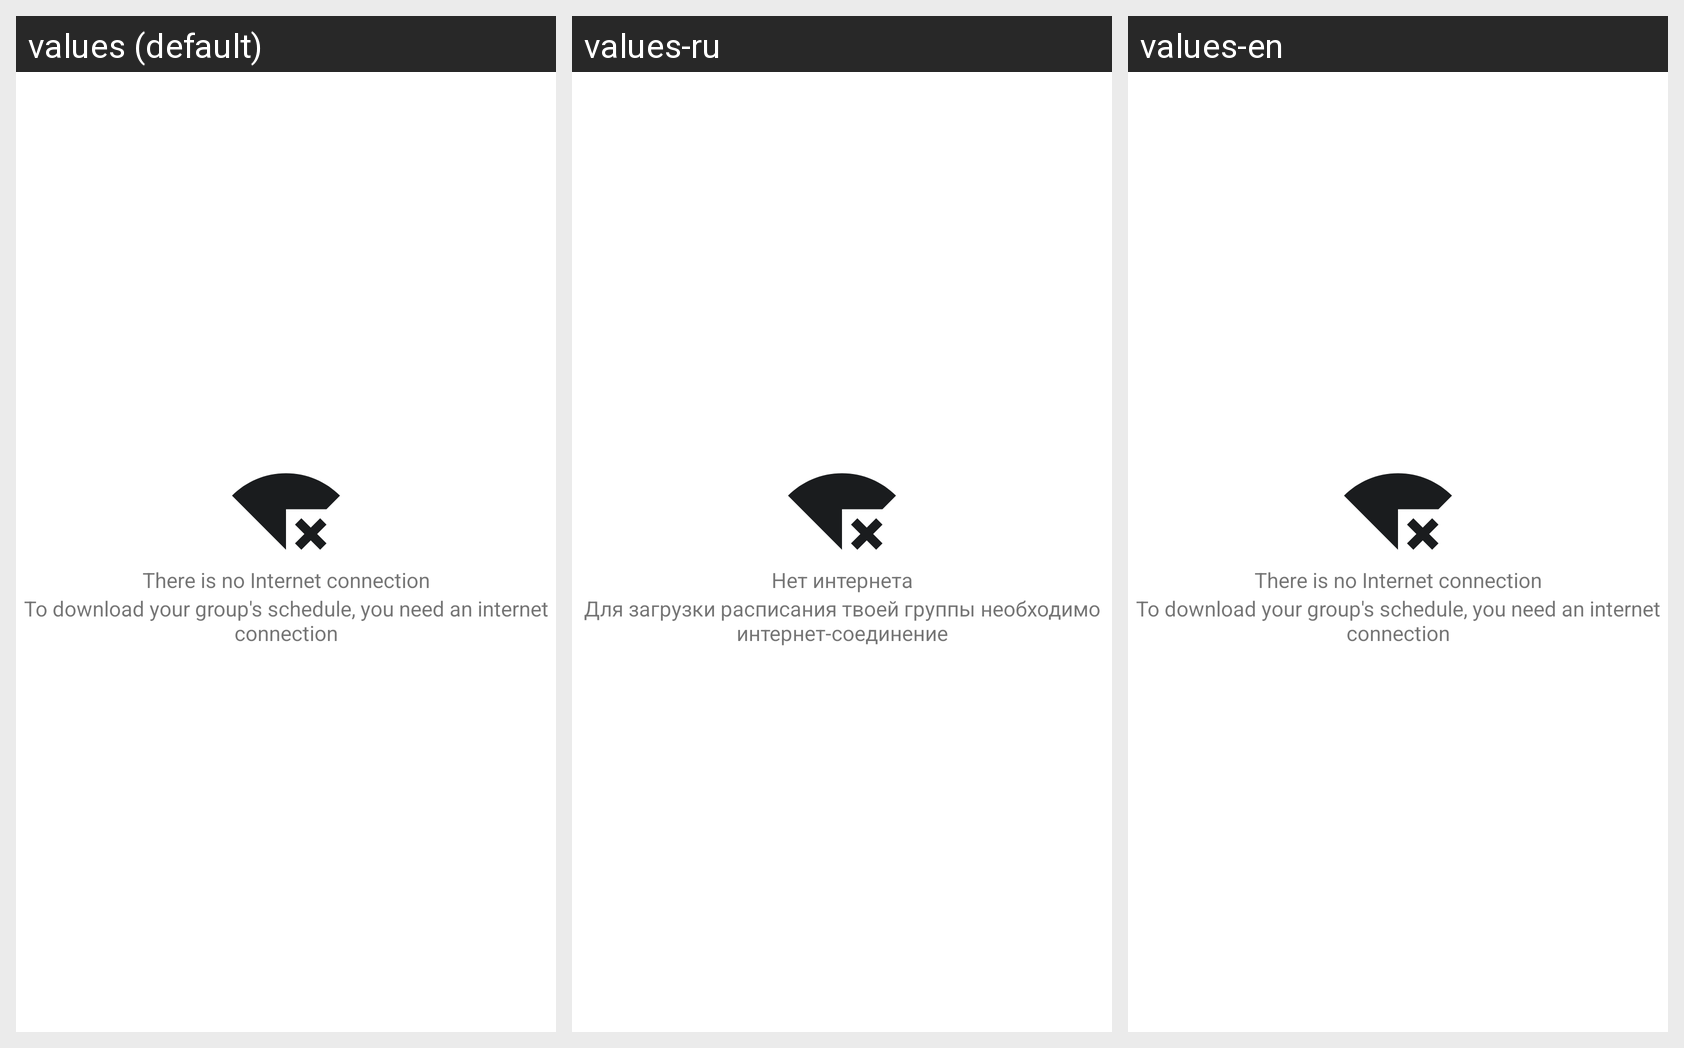

This grid shows one Android layout under several languages. Give, for every string resource on the screen, its name, the default text and each shown locale's text.
Android screen res/layout/no_internet.xml rendered under 3 locales, left to right: values (default), values-ru, values-en. Device: Nexus 5 (rendered at 1080×1920; each locale shown at half size, 540×960, under a caption strip naming it); theme AppTheme.
Strings drawn on this screen, with the default value and each locale's value (text and hints the layout hard-codes, and strings that could not be matched under every locale, appear in the picture but are not listed):

no_internet
  values: There is no Internet connection
  values-ru: Нет интернета
  values-en: There is no Internet connection  [not translated; the default value is used]

internet_connection_is_required
  values: To download your group's schedule, you need an internet connection
  values-ru: Для загрузки расписания твоей группы необходимо интернет-соединение
  values-en: To download your group's schedule, you need an internet connection  [not translated; the default value is used]
